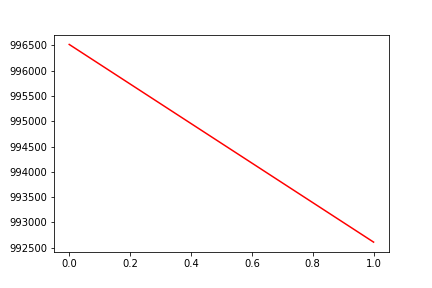

Data behind this chart, as committed beside it:
, date, assets
0, 0, 996519
1, 20160627, 992609
